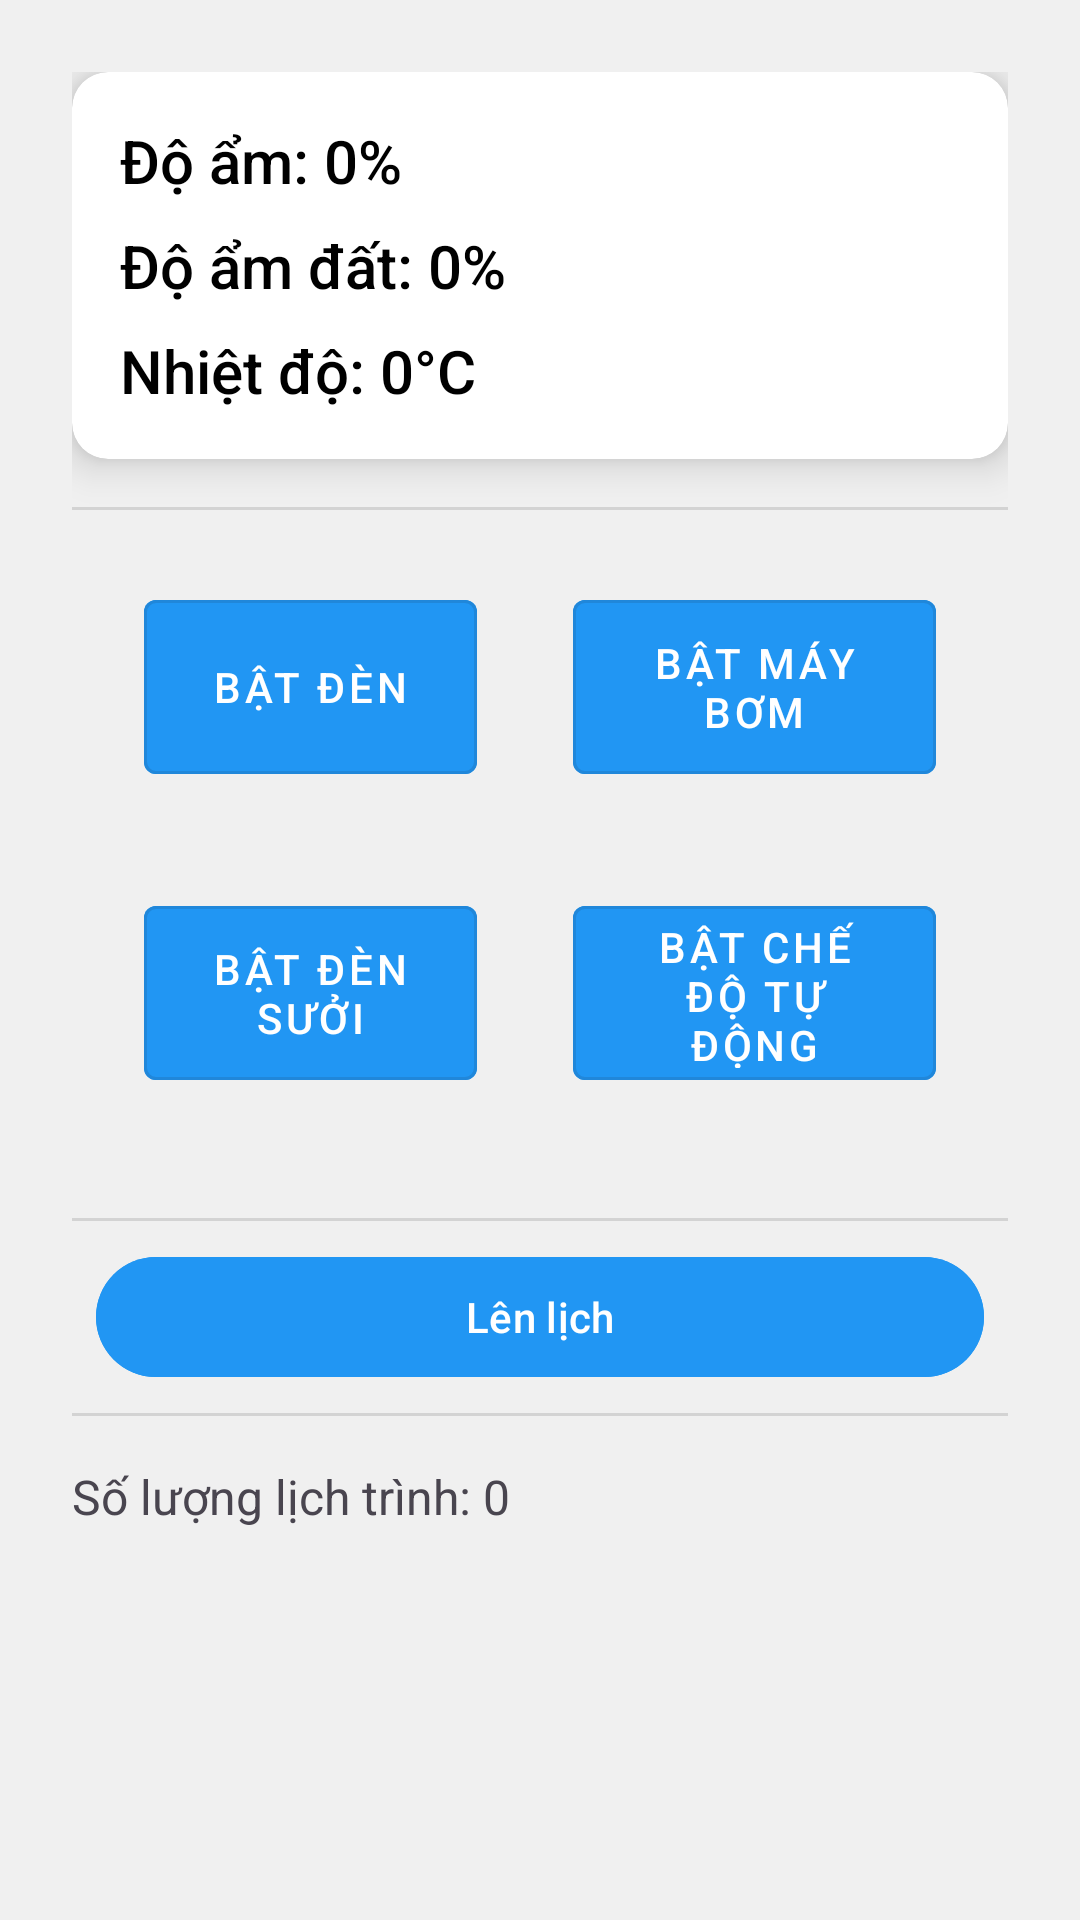

Write the Android layout XML for this screen, with the resource values it uses.
<!-- AndroidManifest.xml: application theme Theme.Tuoicay -->
<!-- res/layout/activity_main.xml -->
<ScrollView
    xmlns:android="http://schemas.android.com/apk/res/android"
    xmlns:app="http://schemas.android.com/apk/res-auto"
    xmlns:tools="http://schemas.android.com/tools"
    android:layout_width="match_parent"
    android:layout_height="match_parent"
    android:background="#F0F0F0"
    android:padding="16dp"
    tools:context=".MainActivity">

    <LinearLayout
        android:layout_width="match_parent"
        android:layout_height="wrap_content"
        android:orientation="vertical"
        android:padding="8dp"
        android:divider="?android:attr/dividerHorizontal"
        android:showDividers="middle">

        
        <androidx.cardview.widget.CardView
            android:layout_width="match_parent"
            android:layout_height="wrap_content"
            android:layout_marginBottom="16dp"
            app:cardCornerRadius="12dp"
            app:cardElevation="8dp">

            <LinearLayout
                android:layout_width="match_parent"
                android:layout_height="wrap_content"
                android:orientation="vertical"
                android:padding="16dp">

                <TextView
                    android:id="@+id/textViewHumidity"
                    android:layout_width="wrap_content"
                    android:layout_height="wrap_content"
                    android:text="Độ ẩm: 0%"
                    android:textSize="20sp"
                    android:textColor="@android:color/black"
                    android:layout_marginBottom="8dp"
                    android:fontFamily="sans-serif-medium"/>

                <TextView
                    android:id="@+id/textViewSoilMoisture"
                    android:layout_width="wrap_content"
                    android:layout_height="wrap_content"
                    android:text="Độ ẩm đất: 0%"
                    android:textSize="20sp"
                    android:textColor="@android:color/black"
                    android:layout_marginBottom="8dp"
                    android:fontFamily="sans-serif-medium"/>

                <TextView
                    android:id="@+id/textViewTemperature"
                    android:layout_width="wrap_content"
                    android:layout_height="wrap_content"
                    android:text="Nhiệt độ: 0°C"
                    android:textSize="20sp"
                    android:textColor="@android:color/black"
                    android:fontFamily="sans-serif-medium"/>
            </LinearLayout>
        </androidx.cardview.widget.CardView>

        
        <GridLayout
            android:layout_width="match_parent"
            android:layout_height="wrap_content"
            android:columnCount="2"
            android:orientation="horizontal"
            android:padding="8dp"
            android:layout_marginBottom="16dp"
            android:columnOrderPreserved="false">

            
            <com.google.android.material.button.MaterialButton
                android:id="@+id/buttonRelay1"
                style="@style/Widget.MaterialComponents.Button.OutlinedButton"
                android:layout_width="0dp"
                android:layout_height="0dp"
                android:layout_rowWeight="2"
                android:layout_columnWeight="1"
                android:text="Bật đèn"
                android:textColor="@color/white"
                android:backgroundTint="@color/blue"
                android:layout_margin="16dp"/>

            
            <com.google.android.material.button.MaterialButton
                android:id="@+id/buttonRelay2"
                style="@style/Widget.MaterialComponents.Button.OutlinedButton"
                android:layout_width="0dp"
                android:layout_height="70dp"
                android:layout_rowWeight="2"
                android:layout_columnWeight="1"
                android:text="Bật máy bơm"
                android:textColor="@color/white"
                android:backgroundTint="@color/blue"
                android:layout_margin="16dp"/>

            
            <com.google.android.material.button.MaterialButton
                android:id="@+id/buttonHeatLamp"
                style="@style/Widget.MaterialComponents.Button.OutlinedButton"
                android:layout_width="0dp"
                android:layout_height="70dp"
                android:layout_rowWeight="2"
                android:layout_columnWeight="1"
                android:text="Bật đèn sưởi"
                android:textColor="@color/white"
                android:backgroundTint="@color/blue"
                android:layout_margin="16dp"/>

            
            <com.google.android.material.button.MaterialButton
                android:id="@+id/buttonAutoMode"
                style="@style/Widget.MaterialComponents.Button.OutlinedButton"
                android:layout_width="10dp"
                android:layout_height="70dp"
                android:layout_rowWeight="5"
                android:layout_columnWeight="1"
                android:text="Bật chế độ tự động"
                android:textColor="@color/white"
                android:backgroundTint="@color/blue"
                android:layout_margin="16dp"/>
        </GridLayout>
        <com.google.android.material.button.MaterialButton
            android:id="@+id/buttonSchedule"
            android:layout_width="match_parent"
            android:layout_height="wrap_content"
            android:text="Lên lịch"
            android:layout_marginTop="16dp"
            android:textColor="@color/white"
            android:backgroundTint="@color/blue"
            android:layout_margin="8dp" />
        <TextView
            android:id="@+id/textViewScheduleCount"
            android:layout_width="wrap_content"
            android:layout_height="wrap_content"
            android:text="Số lượng lịch trình: 0"
            android:textSize="16sp"
            android:layout_below="@id/buttonSchedule"
            android:layout_marginTop="16dp" />

    </LinearLayout>

</ScrollView>
<!-- resources referenced by this layout -->
<resources>
  <color name="blue">#2196F3</color>
  <color name="white">#FFFFFF</color>
  <style name="Theme.Tuoicay" parent="Base.Theme.Tuoicay" />
  <style name="Base.Theme.Tuoicay" parent="Theme.Material3.DayNight.NoActionBar">
          
          
      </style>
</resources>
